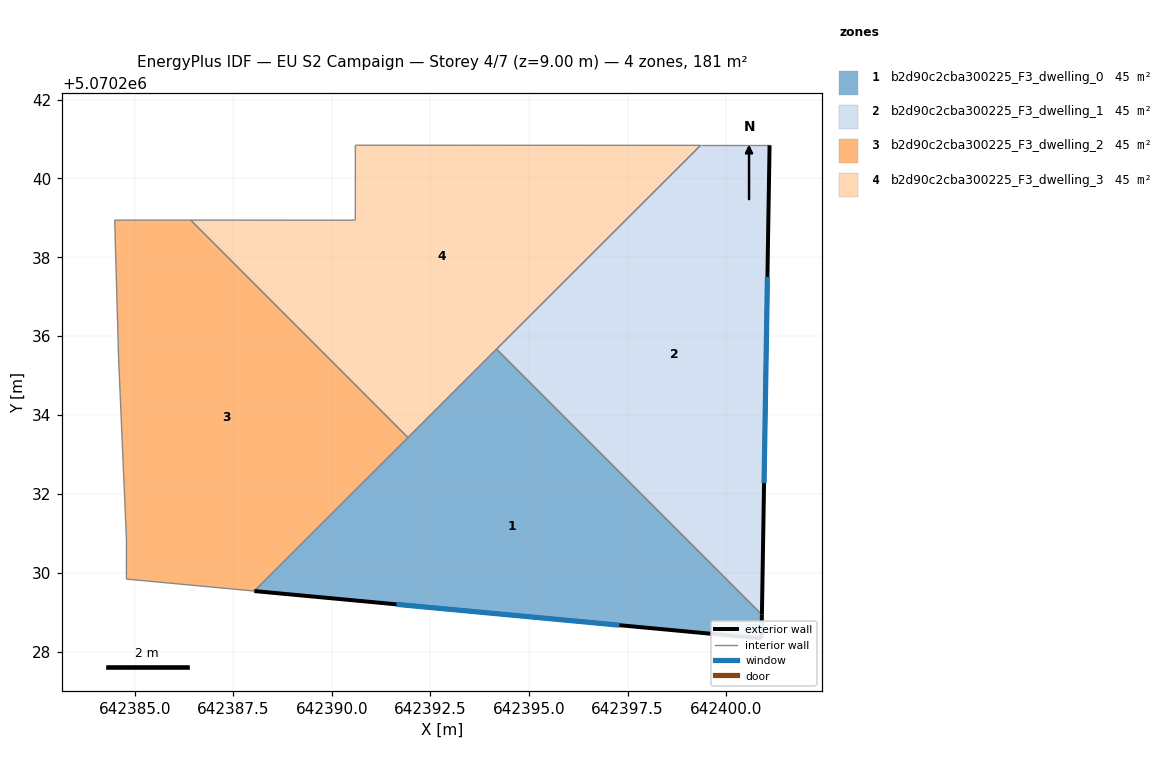
=== STOREY PLAN SPEC (per zone: floor XY polygon, exterior-wall plan segments, windows/doors) ===
zone 1: b2d90c2cba300225_F3_dwelling_0  (45.2 m²)
  floor: (642400.90, 5070228.33) (642400.91, 5070228.93) (642394.18, 5070235.67) (642388.03, 5070229.54)
  exterior wall: (642400.91, 5070228.93) – (642400.90, 5070228.33)  [0.6 m]
    window: (642400.91, 5070228.77) – (642400.90, 5070228.50)  [0.3 m²]
  exterior wall: (642400.90, 5070228.33) – (642388.03, 5070229.54)  [12.9 m]
    window: (642397.29, 5070228.67) – (642391.64, 5070229.20)  [7.5 m²]
  interior walls: 2
zone 2: b2d90c2cba300225_F3_dwelling_1  (45.2 m²)
  floor: (642400.91, 5070228.93) (642401.10, 5070240.84) (642399.35, 5070240.84) (642394.18, 5070235.67)
  exterior wall: (642401.10, 5070240.84) – (642400.91, 5070228.93)  [11.9 m]
    window: (642401.05, 5070237.51) – (642400.96, 5070232.27)  [6.9 m²]
  interior walls: 3
zone 3: b2d90c2cba300225_F3_dwelling_2  (45.2 m²)
  floor: (642391.93, 5070233.43) (642386.42, 5070238.94) (642384.49, 5070238.95) (642384.59, 5070235.44) (642384.79, 5070230.84) (642384.79, 5070229.84) (642388.03, 5070229.54)
  interior walls: 7
zone 4: b2d90c2cba300225_F3_dwelling_3  (45.2 m²)
  floor: (642399.35, 5070240.84) (642390.60, 5070240.84) (642390.59, 5070238.94) (642386.42, 5070238.94) (642391.93, 5070233.43)
  interior walls: 5

=== DERIVED (storey summary) ===
Building: EU S2 Campaign
Storey: 4 of 7  (floor level z = 9.00 m)
Storey gross floor area: 181.0 m²
Zones on this storey: 4
  - b2d90c2cba300225_F3_dwelling_0: floor 45.2 m²; exterior wall 13.5 m (40.6 m²); 2 window(s) 7.8 m²; WWR 19.3%
  - b2d90c2cba300225_F3_dwelling_1: floor 45.2 m²; exterior wall 11.9 m (35.7 m²); 1 window(s) 6.9 m²; WWR 19.3%
  - b2d90c2cba300225_F3_dwelling_2: floor 45.2 m²
  - b2d90c2cba300225_F3_dwelling_3: floor 45.2 m²
Zone adjacency (shared interzone walls):
  - b2d90c2cba300225_F3_dwelling_0 ↔ b2d90c2cba300225_F3_dwelling_1
  - b2d90c2cba300225_F3_dwelling_2 ↔ b2d90c2cba300225_F3_dwelling_3